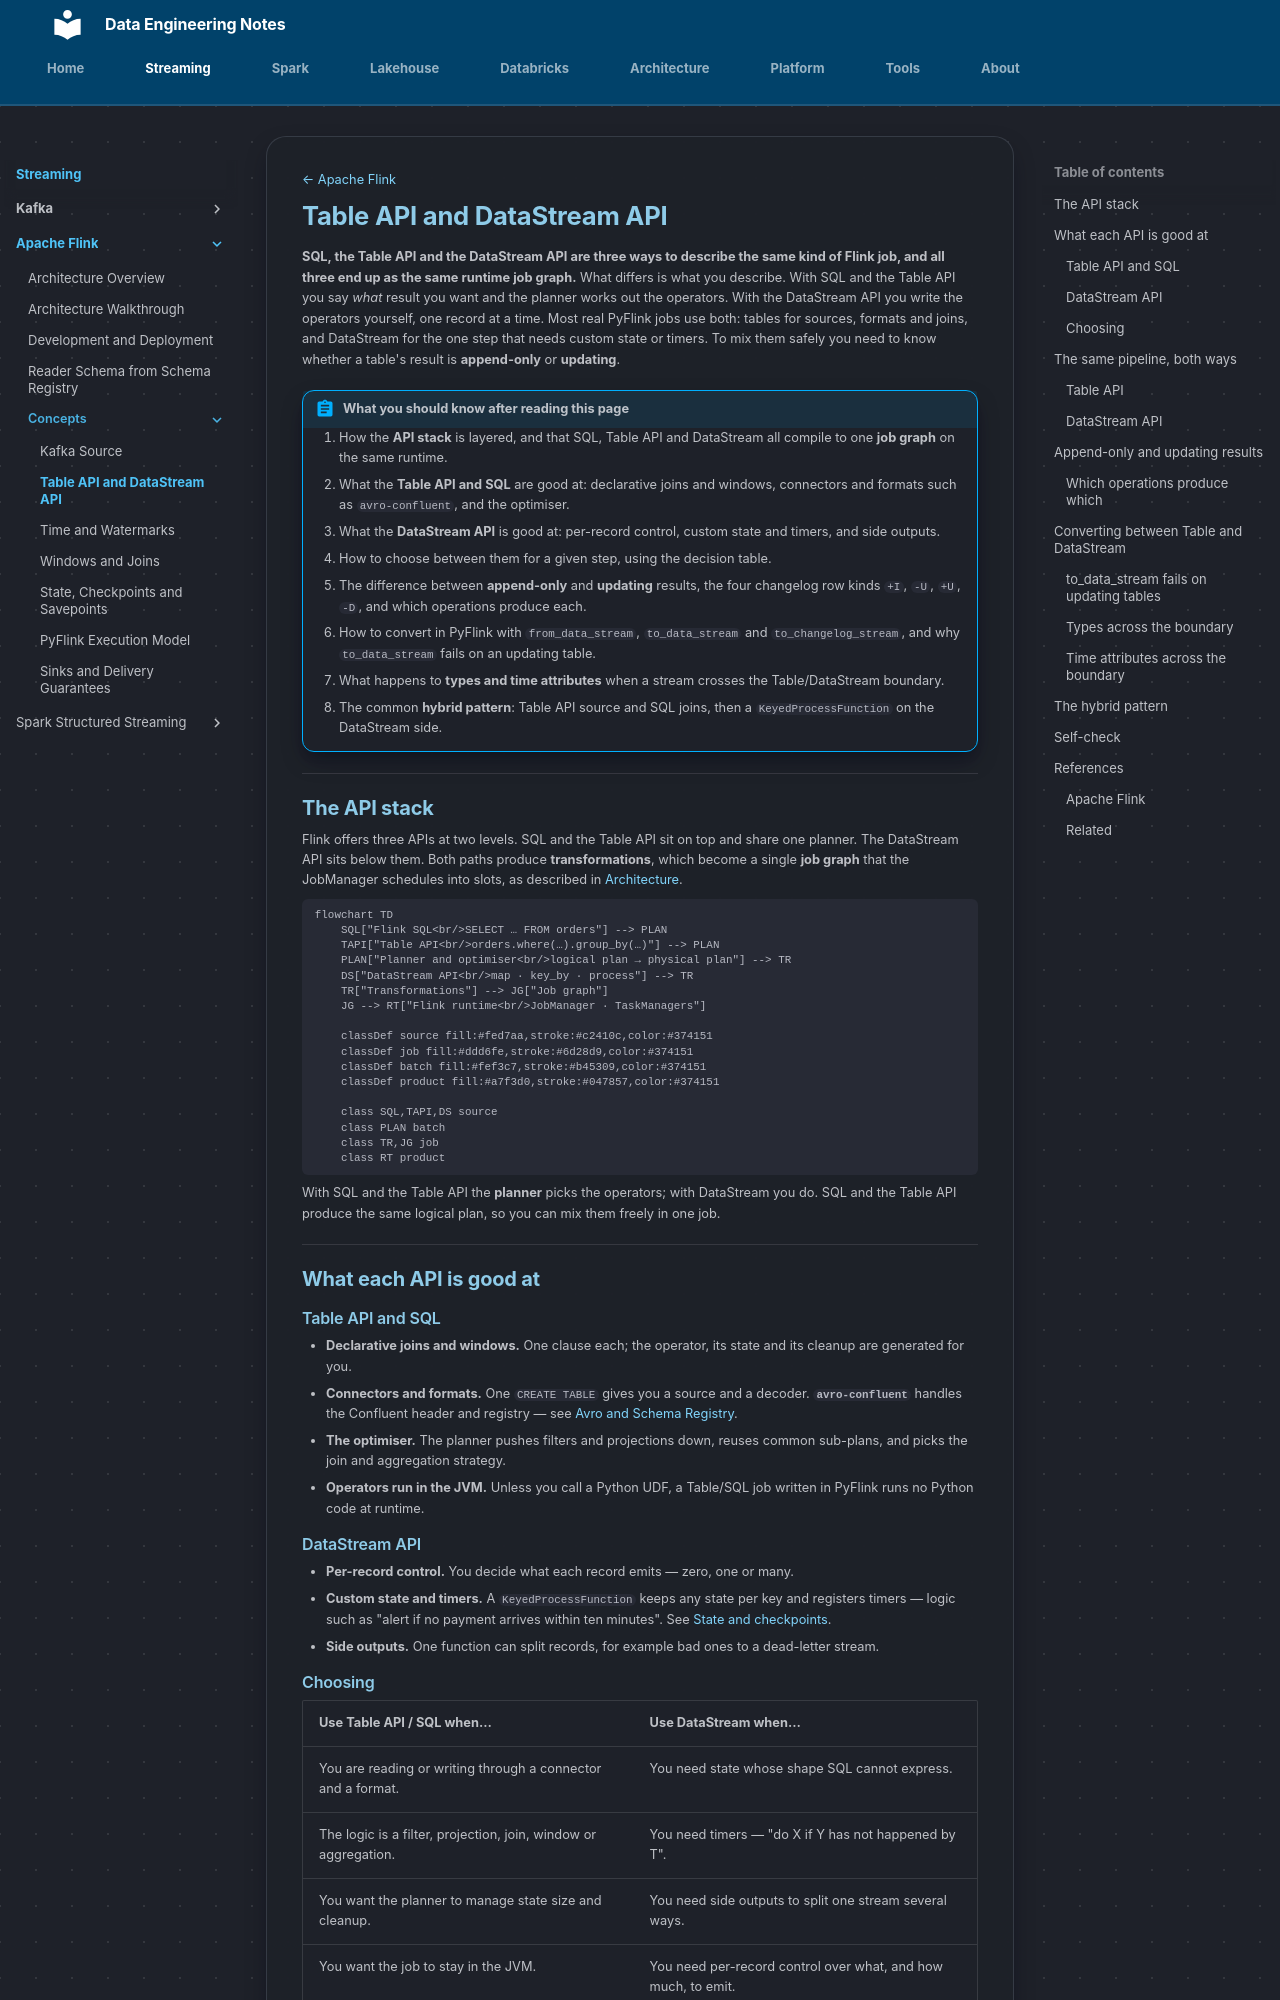

repository: hoile9119/de-notes · page: streaming/apache-flink/concepts/table-and-datastream-api/index.html · generator: mkdocs

[← Apache Flink](../index.md)

# Table API and DataStream API

**SQL, the Table API and the DataStream API are three ways to describe the same
kind of Flink job, and all three end up as the same runtime job graph.** What
differs is what you describe. With SQL and the Table API you say *what* result
you want and the planner works out the operators. With the DataStream API you
write the operators yourself, one record at a time. Most real PyFlink jobs use
both: tables for sources, formats and joins, and DataStream for the one step that
needs custom state or timers. To mix them safely you need to know whether a
table's result is **append-only** or **updating**.

!!! abstract "What you should know after reading this page"
    1. How the **API stack** is layered, and that SQL, Table API and DataStream
       all compile to one **job graph** on the same runtime.
    2. What the **Table API and SQL** are good at: declarative joins and windows,
       connectors and formats such as `avro-confluent`, and the optimiser.
    3. What the **DataStream API** is good at: per-record control, custom state
       and timers, and side outputs.
    4. How to choose between them for a given step, using the decision table.
    5. The difference between **append-only** and **updating** results, the four
       changelog row kinds `+I`, `-U`, `+U`, `-D`, and which operations produce
       each.
    6. How to convert in PyFlink with `from_data_stream`, `to_data_stream` and
       `to_changelog_stream`, and why `to_data_stream` fails on an updating table.
    7. What happens to **types and time attributes** when a stream crosses the
       Table/DataStream boundary.
    8. The common **hybrid pattern**: Table API source and SQL joins, then a
       `KeyedProcessFunction` on the DataStream side.

---

## The API stack

Flink offers three APIs at two levels. SQL and the Table API sit on top and share
one planner. The DataStream API sits below them. Both paths produce
**transformations**, which become a single **job graph** that the JobManager
schedules into slots, as described in [Architecture](../architecture.md).

```mermaid
flowchart TD
    SQL["Flink SQL<br/>SELECT … FROM orders"] --> PLAN
    TAPI["Table API<br/>orders.where(…).group_by(…)"] --> PLAN
    PLAN["Planner and optimiser<br/>logical plan → physical plan"] --> TR
    DS["DataStream API<br/>map · key_by · process"] --> TR
    TR["Transformations"] --> JG["Job graph"]
    JG --> RT["Flink runtime<br/>JobManager · TaskManagers"]

    classDef source fill:#fed7aa,stroke:#c2410c,color:#374151
    classDef job fill:#ddd6fe,stroke:#6d28d9,color:#374151
    classDef batch fill:#fef3c7,stroke:#b45309,color:#374151
    classDef product fill:#a7f3d0,stroke:#047857,color:#374151

    class SQL,TAPI,DS source
    class PLAN batch
    class TR,JG job
    class RT product
```

With SQL and the Table API the **planner** picks the operators; with DataStream
you do. SQL and the Table API produce the same logical plan, so you can mix them
freely in one job.

---

## What each API is good at

### Table API and SQL

- **Declarative joins and windows.** One clause each; the operator, its state
  and its cleanup are generated for you.
- **Connectors and formats.** One `CREATE TABLE` gives you a source and a
  decoder. **`avro-confluent`** handles the Confluent header and registry — see
  [Avro and Schema Registry](../../kafka/avro-and-schema-registry.md#decoding-in-flink).
- **The optimiser.** The planner pushes filters and projections down, reuses
  common sub-plans, and picks the join and aggregation strategy.
- **Operators run in the JVM.** Unless you call a Python UDF, a Table/SQL job
  written in PyFlink runs no Python code at runtime.

### DataStream API

- **Per-record control.** You decide what each record emits — zero, one or many.
- **Custom state and timers.** A `KeyedProcessFunction` keeps any state per key
  and registers timers — logic such as "alert if no payment arrives within ten
  minutes". See [State and checkpoints](state-and-checkpoints.md).
- **Side outputs.** One function can split records, for example bad ones to a
  dead-letter stream.
